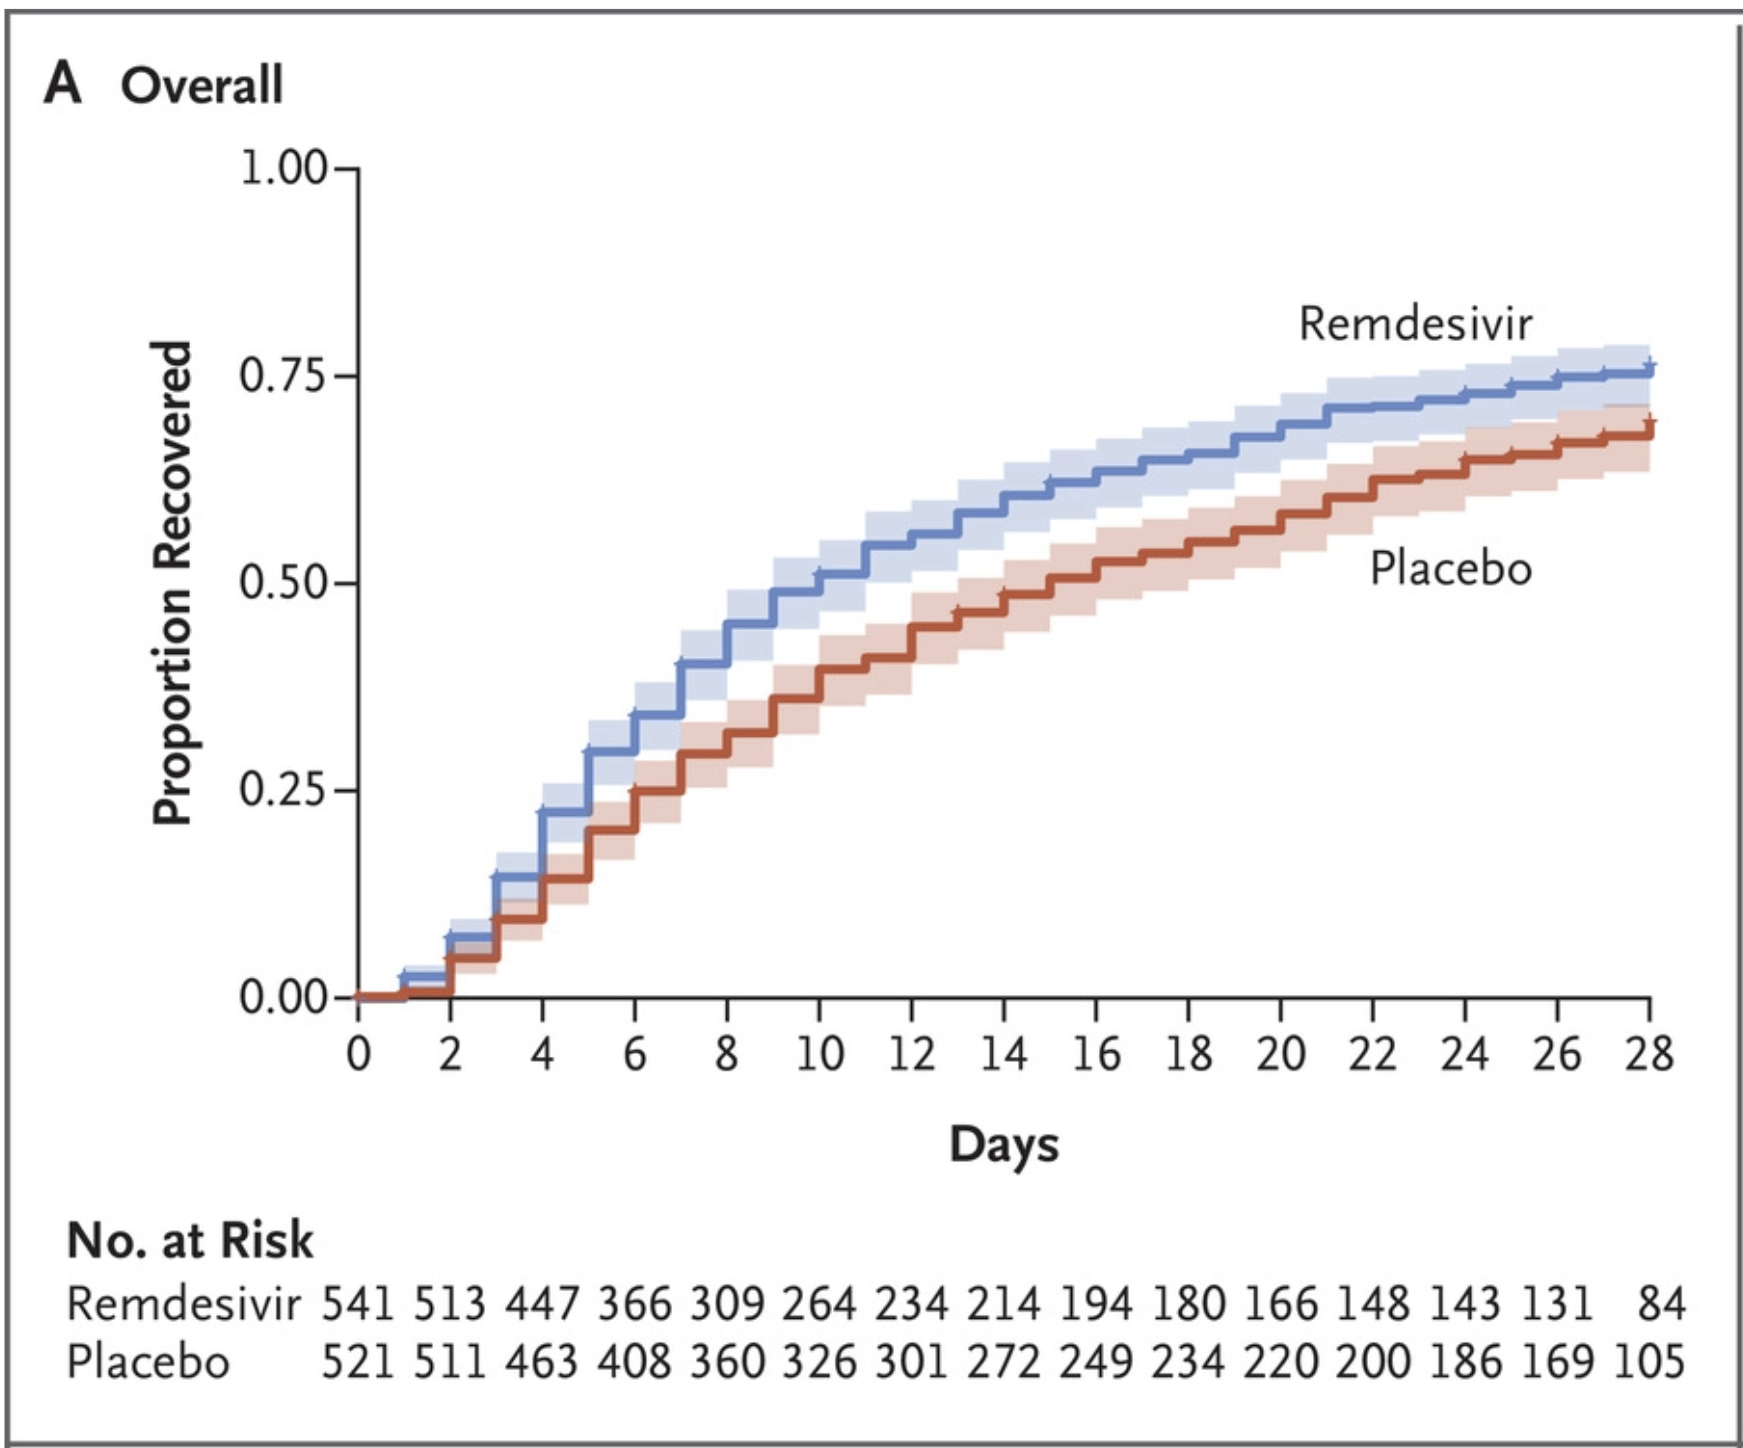

The file beside this chart, header and first rows:
1, 0.024279999
2, 0.06971
3, 0.1423
4, 0.224
5, 0.2966
6, 0.342
7, 0.4026
8, 0.451
9, 0.4904
10, 0.5117
11, 0.545
12, 0.5602
13, 0.5845
14, 0.6088
15, 0.624
16, 0.6362
17, 0.6484
18, 0.6575
19, 0.6788
20, 0.694
21, 0.7122
22, 0.7154
23, 0.7245
24, 0.7307
25, 0.7429
26, 0.7521
27, 0.7552
28, 0.7674
